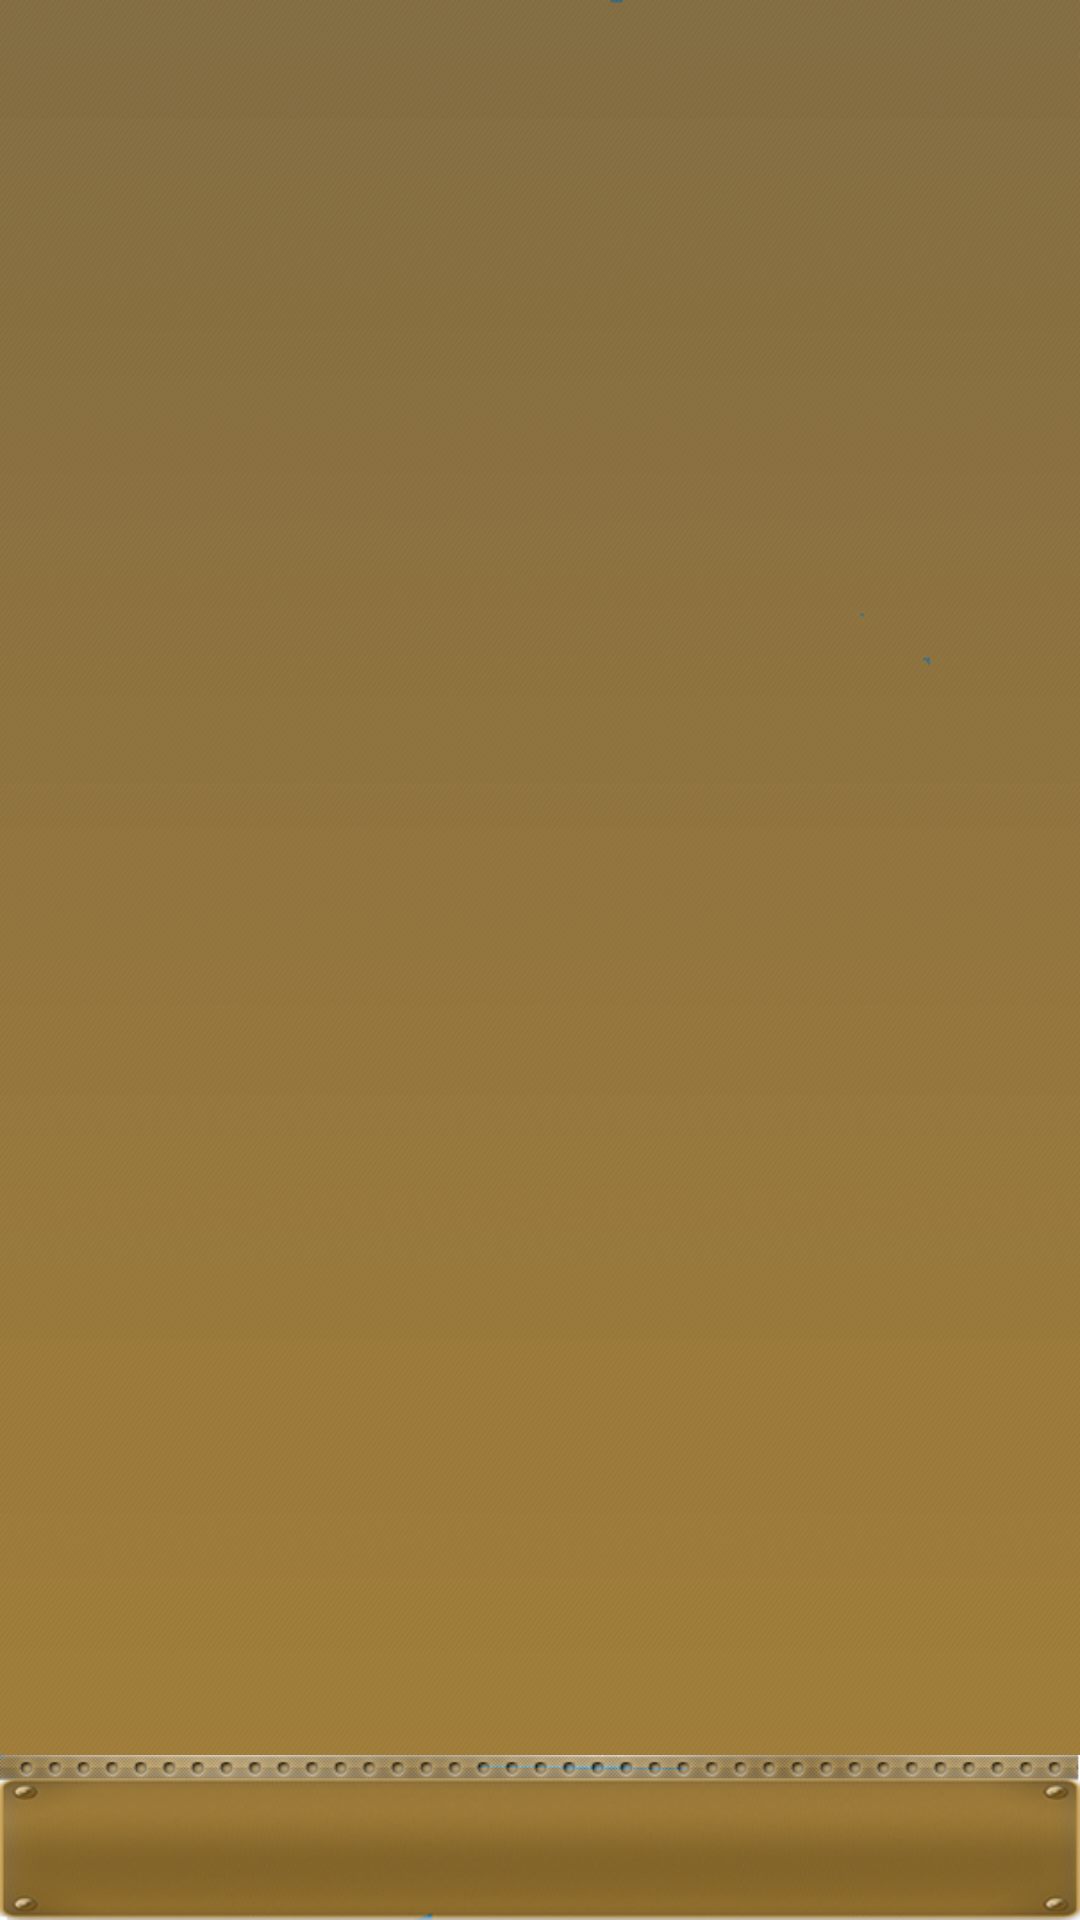

This screen was rendered from an Android layout file. Write that file and the resources it references.
<!-- AndroidManifest.xml: application theme AppTheme -->
<!-- res/layout/activity_page_view.xml -->
<?xml version="1.0" encoding="utf-8"?>
 
<LinearLayout 
    xmlns:android="http://schemas.android.com/apk/res/android" 
    xmlns:tools="http://schemas.android.com/tools"
    android:orientation="vertical" 
    android:layout_width="fill_parent" 
    android:layout_height="fill_parent"
    tools:context=".PageViewActivity">

    <FrameLayout
       android:layout_weight="9"  
        android:layout_width="fill_parent"
        android:layout_height="fill_parent">
      
	    <android.support.v4.view.ViewPager
	        android:id="@+id/pager"
	        android:layout_width="fill_parent"
	        android:layout_height="fill_parent"     
	        android:background="@drawable/mainbk">
	    </android.support.v4.view.ViewPager>
     </FrameLayout>
     <TabHost 
        android:id="@+id/tabhost" 
        android:layout_width="wrap_content"
        android:layout_height="wrap_content"
         android:layout_weight="1"> 
        <FrameLayout 
            android:id="@android:id/tabcontent" 
            android:layout_width="0px" 
            android:layout_height="0px" 
            android:paddingBottom="62dp" 
            > 
            <TextView 
                android:id="@+id/tab1" 
                android:layout_width="fill_parent" 
                android:layout_height="fill_parent" 
                android:text="" 
                /> 
            <TextView 
                android:id="@+id/tab2" 
                android:layout_width="fill_parent" 
                android:layout_height="fill_parent" 
                android:text=""/> 
                <TextView 
                android:id="@+id/tab3" 
                android:layout_width="fill_parent" 
                android:layout_height="fill_parent" 
                android:text="" 
                /> 
            <TextView 
                android:id="@+id/tab4" 
                android:layout_width="fill_parent" 
                android:layout_height="fill_parent" 
                android:text=""/> 
        </FrameLayout> 
        <RelativeLayout 
            android:layout_width="fill_parent" 
            android:layout_height="wrap_content" 
            > 

            <TabWidget
                android:id="@android:id/tabs"
                android:layout_width="fill_parent"
                android:layout_height="wrap_content"
                android:background="@drawable/bottombar" />
  
        </RelativeLayout> 
    </TabHost> 
</LinearLayout>
<!-- resources referenced by this layout -->
<resources>
  <!-- drawable bottombar: png bitmap (drawable-hdpi, 77755 bytes) -->
  <!-- drawable mainbk: png bitmap (drawable-hdpi, 2627 bytes) -->
  <style name="AppTheme" parent="AppBaseTheme">
            <item name="android:actionBarStyle">@style/picActionBar</item>
      </style>
  <style name="AppBaseTheme" parent="android:Theme.Light">
          
      </style>
  <style name="picActionBar" parent="@android:style/Widget.Holo.ActionBar">
          <item name="android:background">@drawable/topbar</item>
           <item name="android:titleTextStyle">@style/picActionBarTitleText</item>
      </style>
  <!-- drawable topbar: png bitmap (drawable-hdpi, 79172 bytes) -->
  <style name="picActionBarTitleText">
          <item name="android:textColor">#FFFF</item>
          <item name="android:textSize">20sp</item>
      </style>
</resources>
